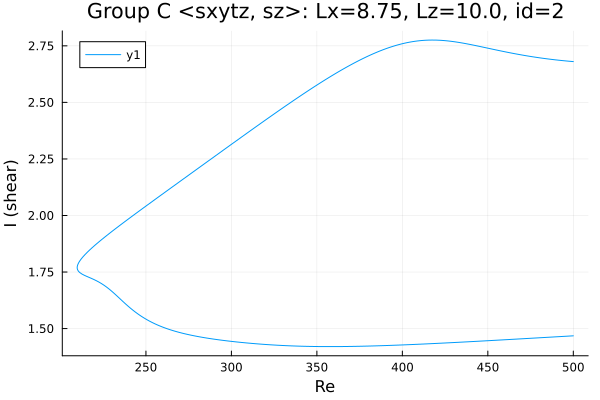

The file beside this chart, header and first rows:
Re, shear
500.0, 2.68
499.7, 2.681
498.3, 2.681
496.9, 2.682
495.5, 2.683
494.1, 2.684
492.7, 2.686
491.3, 2.687
489.8, 2.688
488.4, 2.689
487, 2.69
485.6, 2.692
484.2, 2.693
482.8, 2.695
481.4, 2.696
479.9, 2.697
478.5, 2.699
477.1, 2.701
475.7, 2.702
474.3, 2.704
472.9, 2.706
471.5, 2.708
470, 2.709
468.6, 2.711
467.2, 2.713
465.8, 2.715
464.4, 2.717
463, 2.719
461.6, 2.721
460.1, 2.724
458.7, 2.726
457.3, 2.728
455.9, 2.73
454.5, 2.732
453.1, 2.735
451.7, 2.737
450.2, 2.739
448.8, 2.742
447.4, 2.744
446, 2.746
444.8, 2.748
443.4, 2.75
442, 2.753
440.5, 2.755
439.1, 2.757
437.7, 2.759
436.3, 2.761
435.7, 2.762
434.3, 2.764
432.9, 2.765
431.4, 2.767
430, 2.769
428.6, 2.77
427.2, 2.771
425.8, 2.772
424.4, 2.773
423, 2.774
421.5, 2.775
420.1, 2.775
418.7, 2.776
... 422 more rows
